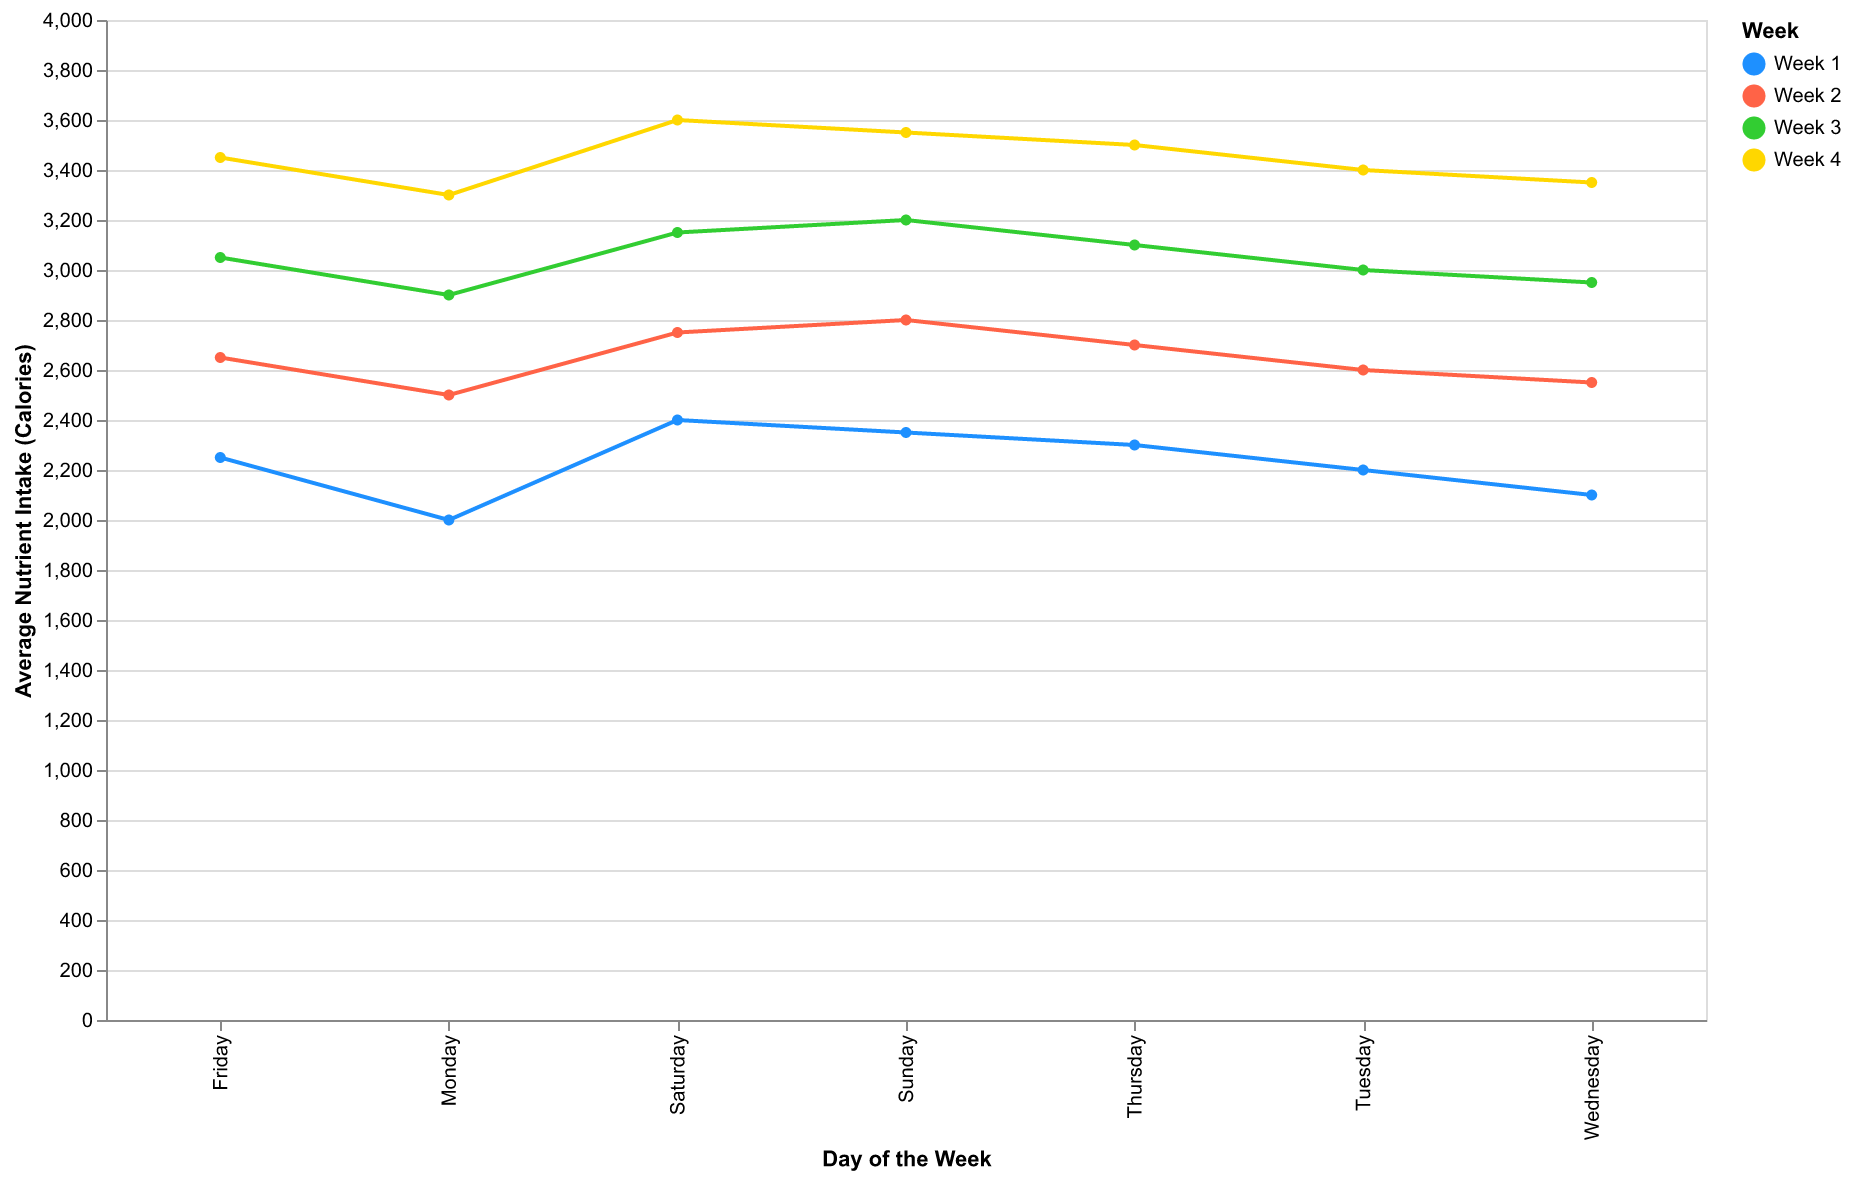

The table this chart was drawn from, first rows:
Day, Week, Average Intake
Monday, Week 1, 2000
Tuesday, Week 1, 2200
Wednesday, Week 1, 2100
Thursday, Week 1, 2300
Friday, Week 1, 2250
Saturday, Week 1, 2400
Sunday, Week 1, 2350
Monday, Week 2, 2500
Tuesday, Week 2, 2600
Wednesday, Week 2, 2550
Thursday, Week 2, 2700
Friday, Week 2, 2650
Saturday, Week 2, 2750
Sunday, Week 2, 2800
Monday, Week 3, 2900
Tuesday, Week 3, 3000
Wednesday, Week 3, 2950
Thursday, Week 3, 3100
Friday, Week 3, 3050
Saturday, Week 3, 3150
Sunday, Week 3, 3200
Monday, Week 4, 3300
Tuesday, Week 4, 3400
Wednesday, Week 4, 3350
Thursday, Week 4, 3500
Friday, Week 4, 3450
Saturday, Week 4, 3600
Sunday, Week 4, 3550
